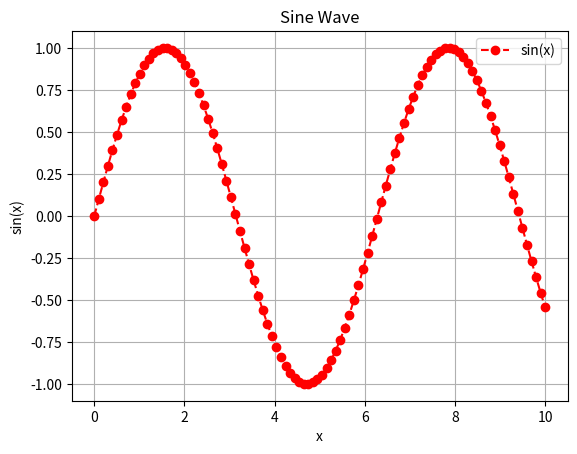

Reproduce this figure in Python.
import matplotlib.pyplot as plt
import numpy as np

x = np.linspace(0, 10, 100)
y = np.sin(x)

fig, ax = plt.subplots()
ax.plot(x, y, color='red', linestyle='--', marker='o', label='sin(x)')
ax.set_title("Sine Wave")
ax.set_xlabel("x")
ax.set_ylabel("sin(x)")
ax.legend()
ax.grid(True)

plt.show()
